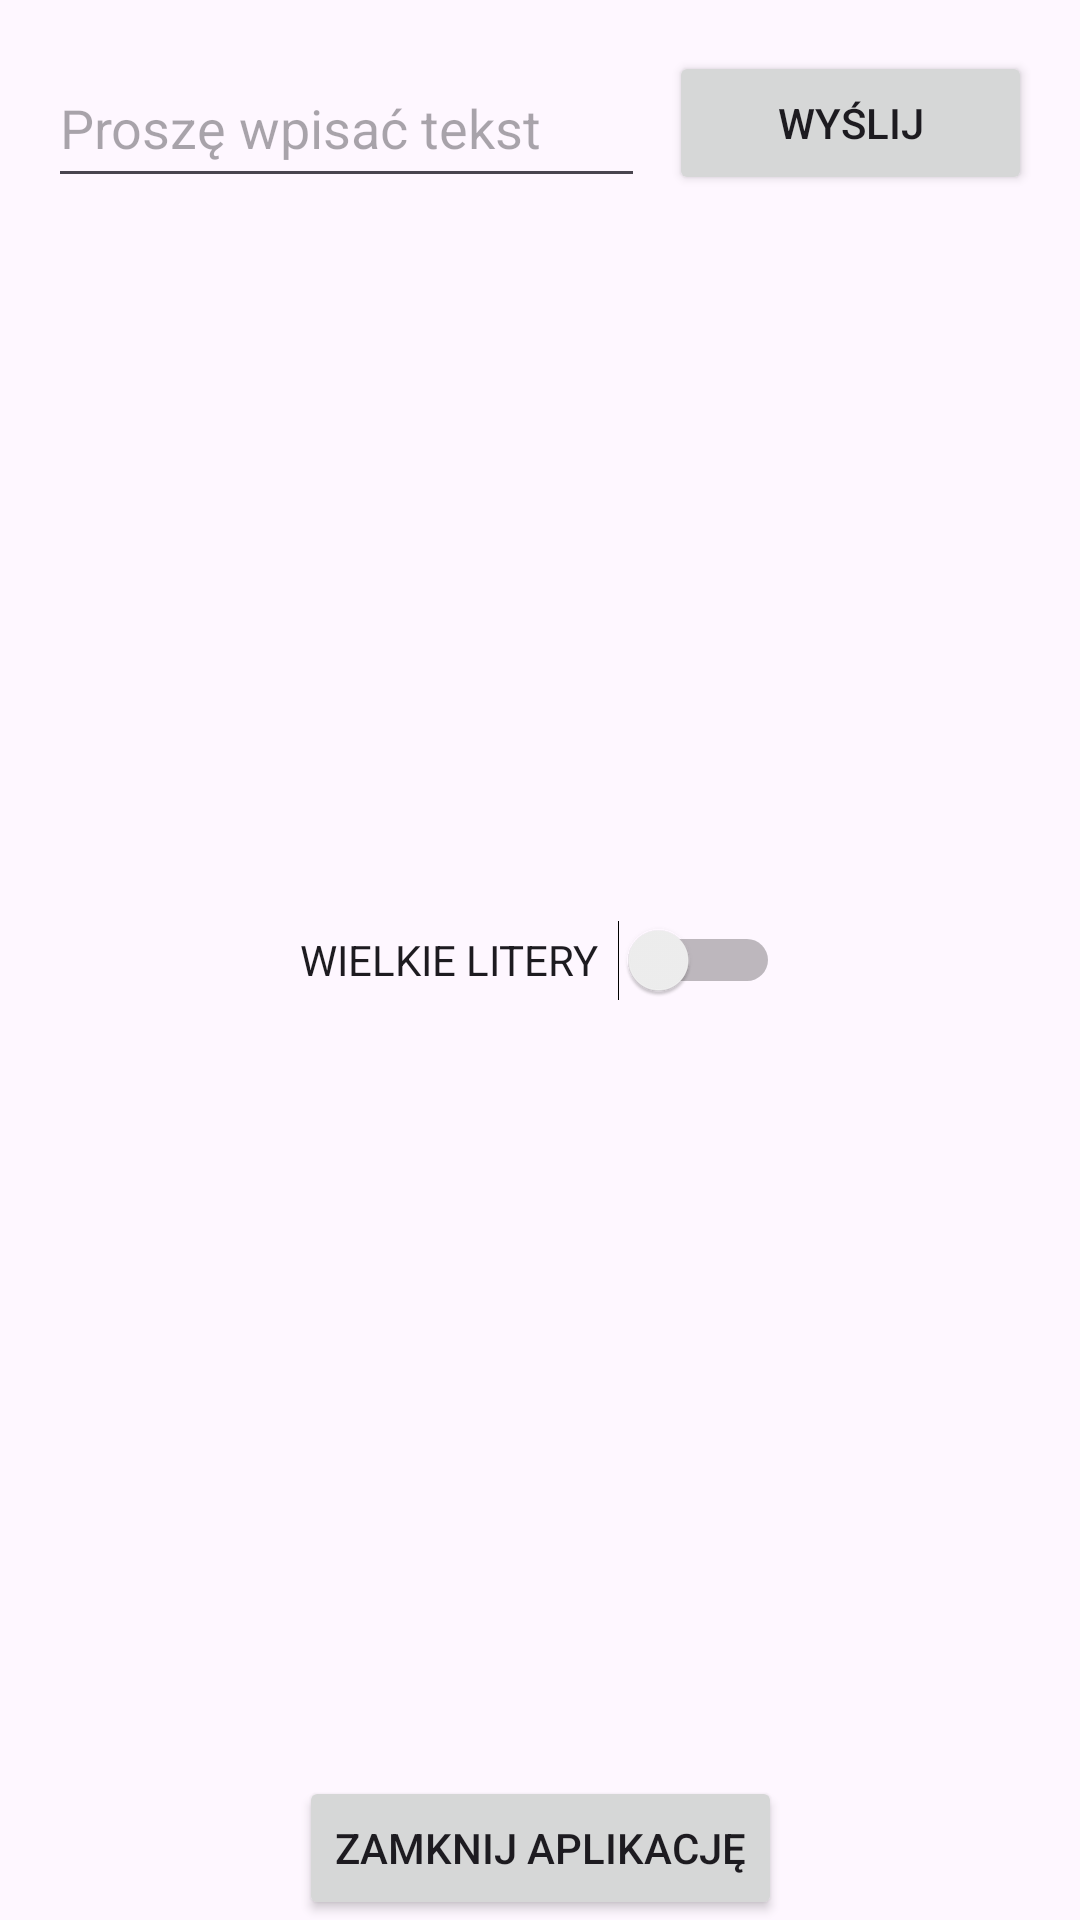

Android layout source for this screen:
<!-- AndroidManifest.xml: application theme Theme.Lab1AS -->
<!-- res/layout/activity_main.xml -->
<?xml version="1.0" encoding="utf-8"?>
<androidx.constraintlayout.widget.ConstraintLayout xmlns:android="http://schemas.android.com/apk/res/android"
    xmlns:app="http://schemas.android.com/apk/res-auto"
    xmlns:tools="http://schemas.android.com/tools"
    android:id="@+id/main"
    android:layout_width="match_parent"
    android:layout_height="match_parent"
    android:layout_margin="16dp"
    tools:context=".MainActivity">

    <EditText
        android:id="@+id/editText1"
        android:layout_width="199dp"
        android:layout_height="50dp"
        android:layout_marginStart="16dp"
        android:layout_marginTop="16dp"
        android:ems="10"
        android:inputType="text"
        android:hint="@string/editText1"
        app:layout_constraintStart_toStartOf="parent"
        app:layout_constraintTop_toTopOf="parent" />

    <Button
        android:id="@+id/button1"
        android:layout_width="121dp"
        android:layout_height="48dp"
        android:layout_marginEnd="16dp"
        android:onClick="wyslijWiadomosc"
        android:text="@string/Button1"
        app:layout_constraintBottom_toBottomOf="@+id/editText1"
        app:layout_constraintEnd_toEndOf="parent"
        app:layout_constraintTop_toTopOf="@+id/editText1" />

    <Switch
        android:id="@+id/switch1"
        android:layout_width="160dp"
        android:layout_height="46dp"
        android:text="@string/switch1"
        app:layout_constraintBottom_toBottomOf="parent"
        app:layout_constraintEnd_toEndOf="parent"
        app:layout_constraintStart_toStartOf="parent"
        app:layout_constraintTop_toTopOf="parent" />

    <Button
        android:id="@+id/btnClose"
        android:layout_width="wrap_content"
        android:layout_height="wrap_content"
        android:text="@string/btnClose"
        app:layout_constraintBottom_toBottomOf="parent"
        app:layout_constraintEnd_toEndOf="parent"
        app:layout_constraintStart_toStartOf="parent" />
</androidx.constraintlayout.widget.ConstraintLayout>
<!-- resources referenced by this layout -->
<resources>
  <string name="Button1">Wyślij</string>
  <string name="btnClose">Zamknij aplikację</string>
  <string name="editText1">Proszę wpisać tekst</string>
  <string name="switch1">WIELKIE LITERY</string>
  <style name="Theme.Lab1AS" parent="Base.Theme.Lab1AS" />
  <style name="Base.Theme.Lab1AS" parent="Theme.Material3.DayNight.NoActionBar">
          
          
      </style>
</resources>
